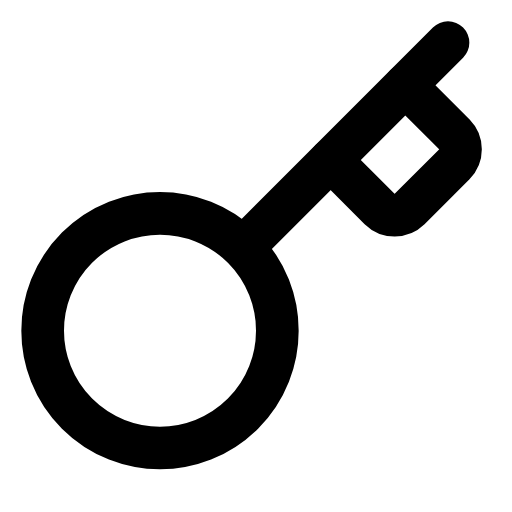
t = 0.00 s
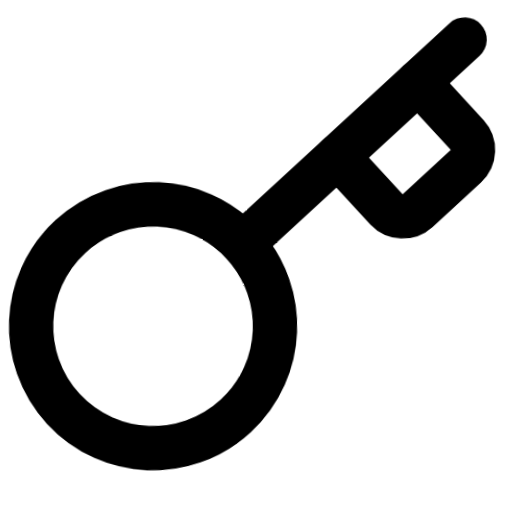
t = 0.66 s
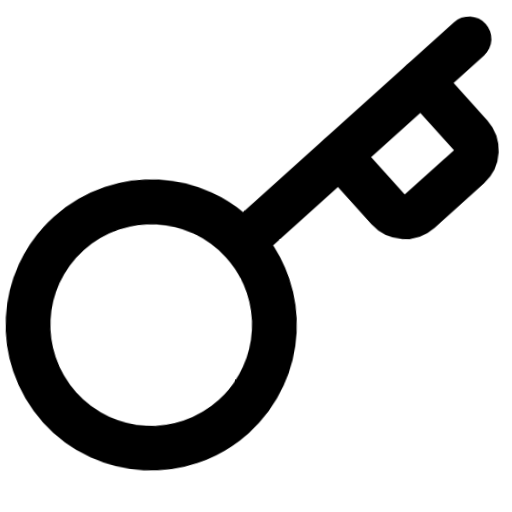
t = 1.32 s
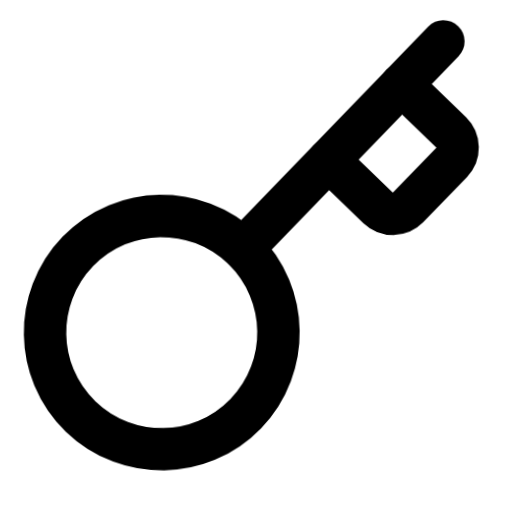
t = 1.98 s
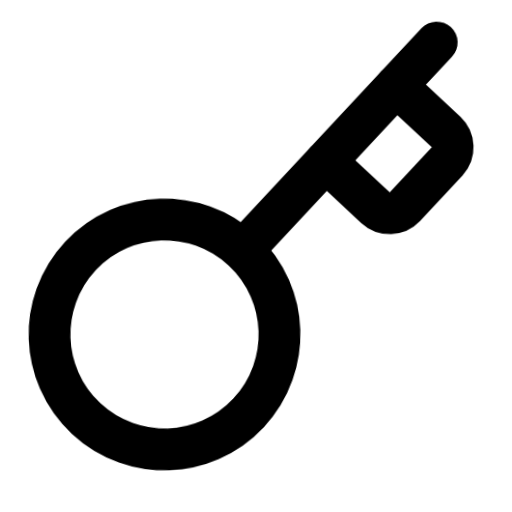
t = 2.64 s
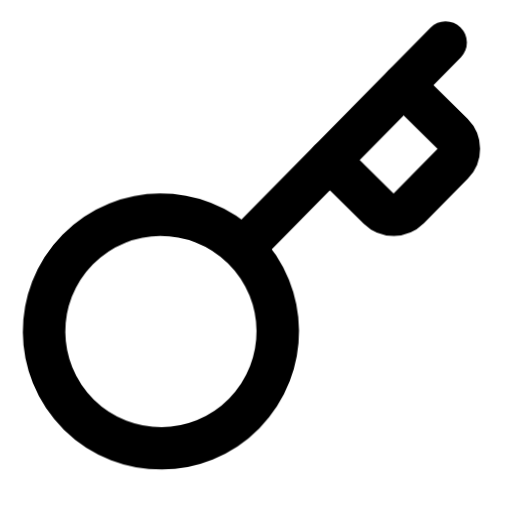
t = 3.32 s

The animated SVG that drew these frames (rendered in a browser with its animation timeline set to each time). Animation: 1 CSS @keyframes rule; one cycle of 4.00 s, repeats indefinitely.

<svg xmlns="http://www.w3.org/2000/svg" viewBox="0 0 24 24" fill="none" stroke="currentColor" stroke-width="2" stroke-linecap="round" stroke-linejoin="round" id="float-key">
  <style>
    @keyframes float-key {
      0%, 100% { transform: translateY(0) rotate(0deg) scale(1); }
      33% { transform: translateY(-4px) rotate(3deg) scale(1.05); }
      66% { transform: translateY(2px) rotate(-2deg) scale(0.98); }
    }
    #float-key {
      animation: float-key 4s cubic-bezier(0.45, 0, 0.15, 1) infinite;
      transform-origin: center;
      overflow: visible;
    }
    #float-key * {
      stroke: currentColor;
      stroke-width: 2;
      transition: stroke 0.3s ease;
    }
  </style><path d="m15.5 7.5 2.3 2.3a1 1 0 0 0 1.4 0l2.1-2.1a1 1 0 0 0 0-1.4L19 4"/><path d="m21 2-9.6 9.6"/><circle cx="7.5" cy="15.5" r="5.5"/></svg>
